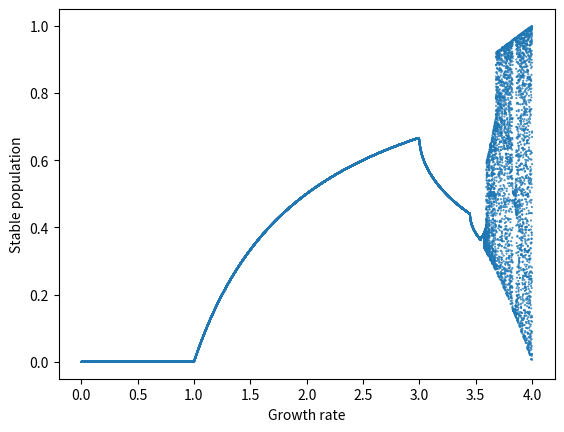

Write Python code to recreate this figure.
import numpy
import matplotlib.pyplot as plt

#x es el porcentaje del total de la poblacion
def caos_function(c,x):
    return c*x*(1-x)
num = 1000
numero = 5
listaEstable = []
jump = 0.0001
initValue = 0.4
for rate in numpy.arange (0,numero,jump):
    #Valor inicial de la poblacion, no tiene relevancia significativa
    lista = [initValue]
    #Buscar la poblacion estable
    for i in range(0,num):
        lista.append(caos_function(rate,lista[i-1]))
    listaEstable.append(lista[len(lista)-1])
lt = numpy.arange(0, numero, jump)
s = [0.2 for n in range(len(listaEstable))]
plt.scatter(lt,listaEstable,s=s)
plt.ylabel('Stable population')
plt.xlabel('Growth rate')
print(lt[len(lt) - 2])
print(listaEstable[len(listaEstable)-1])
plt.show()
